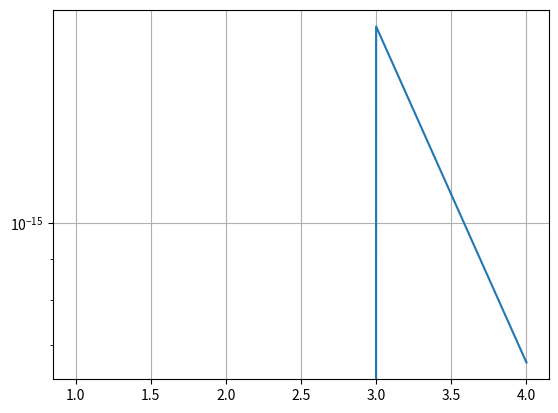

This chart was generated by the following Python code:
# [redacted]
#Class:     APPM4600 Numerical Analysis and Scientific Computing
#Date:      5-06-2025
#File:      Final Project
#           Quadrature for Weakly Singular Integrals

import numpy as np
import math
from numpy import linalg as la
import matplotlib.pyplot as plt
import scipy
import scipy.special as scipy_sp
import scipy.integrate as scipy_int
from scipy.integrate import quad
from scipy.integrate import fixed_quad as fix
from numpy.polynomial.legendre import leggauss as lgwt
vrb = True

def driver_1(vrb):
    #define functions under consideration and plot for future reference
    f = lambda x:   1/np.sqrt(x)
    g = lambda x:   np.log(x)
    a = 0;  b = 1;
    x = np.linspace(b, a, 100, endpoint=False)[::-1]
    y1 = f(x);  y2 = g(x);
    if vrb:
        plt.figure()
        plt.plot(x,y1)
        plt.title(r"$f(x) = \frac{1}{\sqrt{x}}$ on [0,1]")
        plt.ylim(0, 5)
        plt.xlim(0, 1)
        plt.grid(True)
        plt.show()

    if vrb:
        plt.figure()
        plt.plot(x, y2)
        plt.title(r"$f(x) = ln(x)$ on [0,1]")
        plt.ylim(-5, 1)
        plt.xlim(0, 1)
        plt.grid(True)
        plt.show()

def driver_2(vrb):
    #integrate example functions using fixed_quad to demonstrate crappiness
    f = lambda x: 1 / np.sqrt(x)
    h = lambda x: np.exp(x)
    a = 0;  b = 1;
    #integrate f using fixed order quadrature
    Fq_1 = fix(f,a,b,n=5)
    Fq_2 = fix(f, a, b, n=20)
    Fq_3 = fix(f, a, b, n=50)
    Fq_4 = fix(f, a, b, n=100)
    Fq_5 = fix(f, a, b, n=200)
    # integrate h using fixed order quadrature
    Hq_1 = fix(h, a, b, n=5)
    Hq_2 = fix(h, a, b, n=20)
    Hq_3 = fix(h, a, b, n=50)
    Hq_4 = fix(h, a, b, n=100)
    Hq_5 = fix(h, a, b, n=200)
    if vrb:
        # Define column widths and title
        col1_width = 10
        col2_width = 10
        table_width = col1_width + col2_width + 7  # 7 accounts for borders and spacing
        title = "Fixed-Quad Integration of 1/sqrt(x)"

        # Create a horizontal line
        line = "+" + "-" * (col1_width + 2) + "+" + "-" * (col2_width + 2) + "+"

        # Print the title centered
        print(title.center(table_width))
        print(line)

        # Print header
        print(f"| {'Quad Order':<{col1_width}} | {'Result':<{col2_width}} |")
        print(line)

        # Print rows
        print(f"| {'n=5':<{col1_width}} | {f'{2.-Fq_1[0]}':<{col2_width}} |")
        print(f"| {'n=20':<{col1_width}} | {f'{2.-Fq_2[0]}':<{col2_width}} |")
        print(f"| {'n=50':<{col1_width}} | {f'{2.-Fq_3[0]}':<{col2_width}} |")
        print(f"| {'n=100':<{col1_width}} | {f'{2.-Fq_4[0]}':<{col2_width}} |")
        print(f"| {'n=200':<{col1_width}} | {f'{2.-Fq_5[0]}':<{col2_width}} |")
        print(line)

    if vrb:
        # Define column widths and title
        col1_width = 10
        col2_width = 10
        table_width = col1_width + col2_width + 7  # 7 accounts for borders and spacing
        title = "Fixed-Quad Integration of exp(x)"

        # Create a horizontal line
        line = "+" + "-" * (col1_width + 2) + "+" + "-" * (col2_width + 2) + "+"

        # Print the title centered
        print(title.center(table_width))
        print(line)

        # Print header
        print(f"| {'Quad Order':<{col1_width}} | {'Result':<{col2_width}} |")
        print(line)

        # Print rows
        print(f"| {'n=5':<{col1_width}} | {f'{(np.e-1)-Hq_1[0]}':<{col2_width}} |")
        print(f"| {'n=20':<{col1_width}} | {f'{(np.e-1)-Hq_2[0]}':<{col2_width}} |")
        print(f"| {'n=50':<{col1_width}} | {f'{(np.e-1)-Hq_3[0]}':<{col2_width}} |")
        print(f"| {'n=100':<{col1_width}} | {f'{(np.e-1)-Hq_4[0]}':<{col2_width}} |")
        print(f"| {'n=200':<{col1_width}} | {f'{(np.e-1)-Hq_5[0]}':<{col2_width}} |")
        print(line)

def driver_3(vrb):
    #integrate example function using better algorithms to demonstrate goals
    f = lambda x: 1 / np.sqrt(x)
    h = lambda x: np.exp(x)
    a = 0;  b = 1;
    F_n1, F_n1_err, Fn1_info = quad(f, a, b,full_output=1)
    Fn1_neval = Fn1_info["neval"]
    Fn1_int = Fn1_info["last"]
    H_n1, _, Hn1_info,_ = quad(f, a, b, full_output=1,limit=4)
    Hn1_neval = Hn1_info["neval"]
    Hn1_int = Hn1_info["last"]
    if vrb:
        print(f"Scipy Quad for 1/sqrt(x) produced error {np.abs(2-F_n1)} with {Fn1_neval} function evaluations")
        print(f"with {Fn1_int} intervals")
        print(f"Scipy Quad for 1/sqrt(x) produced error {np.abs(2-H_n1)} with {Hn1_neval} function evaluations")
        print(f"with {Hn1_int} intervals")

def BetterQuadWeights(n):
    wk = np.zeros(n)
    for k in range(n):
        if k == 0:
            gk = 1
        elif k == n - 1:
            gk = n
        else:
            gk = 2

        sum = 1
        for j in range(int(n / 2)):
            if j == (n / 2) - 1:
                bj = 1
            else:
                bj = 2

            sum = sum - ((bj / (4 * ((j + 1) ** 2) - 1))) * np.cos(2 * (j + 1) * (k + 1) * np.pi / n)

        wk[k] = ((gk / n) * sum) / 2

    return (wk)


def JacobiMethod(n, alpha, beta, a, b):
    p_n = scipy_sp.jacobi(n, alpha, beta)
    p_n_1 = scipy_sp.jacobi(n + 1, alpha, beta)
    # print(p_n)
    gammaterm = math.gamma(alpha + beta + n + 1 + 1) / (2 * scipy_sp.gamma(alpha + beta + n + 1))
    j_prime_term = scipy_sp.jacobi(n - 1, alpha + 1, beta + 1)
    p_n_prime = j_prime_term * gammaterm

    # print(p_n_prime)
    x_k, w = scipy_sp.roots_jacobi(n, alpha, beta)  # roots Jacobi gives us the weights, we calculate it
    # print(x_k)

    w_k = np.zeros(n)
    for k in range(n):
        # Jacobi Method 1:
        '''weight_int = lambda x: p_n(x)/((x-x_k[k])*p_n_prime(x_k[k])) * (1-x)**alpha * (1+x)**beta
        #print(weight_int(1))
        w_k[k],_ = scipy_int.quad(weight_int,a,b)
        #print(w_k)'''

        # Jacobi Method 2:
        '''frac1_num = math.gamma(n+alpha+1) * math.gamma(n+beta+1)
        frac1_den = math.gamma(n+alpha+beta+1)
        frac1 = frac1_num/frac1_den

        V_n_prime = lambda x: (-1)**(n-1) * p_n_prime(x) * (2**n) * math.factorial(n)

        frac2_num = 2**(2*n + alpha+ beta+1) * math.factorial(n)
        frac2_den = (1-x_k[k]**2) * (V_n_prime(x_k[k]))**2

        frac2 = frac2_num/frac2_den'''

        # Jacobi Method 3
        frac1_num = -(2 * n + alpha + beta + 2)
        frac1_den = n + alpha + beta + 1
        frac1 = frac1_num / frac1_den

        frac2_num = math.gamma(n + alpha + 1) * math.gamma(n + beta + 1)
        frac2_den = math.gamma(n + alpha + beta + 1) * math.factorial(n + 1)
        frac2 = frac2_num / frac2_den

        frac3_num = 2 ** (alpha + beta)
        frac3_den = p_n_prime(x_k[k]) * p_n_1(x_k[k])
        frac3 = frac3_num / frac3_den

        w_k[k] = frac1 * frac2 * frac3

    return (x_k, w_k)


def Test():
    n = 200
    k = np.linspace(1, n, n)
    xk = (1 - np.cos(((2 * k - 1) * np.pi) / (2 * n + 2))) / 4

    # print(xk)
    f = lambda x: x

    wk = BetterQuadWeights(n)

    test = np.sum(f(xk) * wk) + 0.25

    print(test)


def JacobiTest():
    Nmax = 4
    n_vec = np.arange(1, Nmax + 1)
    jac_soln = np.zeros(Nmax)
    err = np.zeros(Nmax)
    soln = 2
    for i in range(len(n_vec)):
        n = n_vec[i]
        # a term:
        a = 0  # start of interval
        beta = -1 / 2

        # b term:
        b = 1  # end of interval
        alpha = 0

        _, wk = JacobiMethod(n, alpha, beta, a, b)

        jac_soln[i] = (((b - a) / 2) ** (1 + alpha + beta)) * sum(wk)
        err[i] = abs(soln - jac_soln[i]) / soln
        print("The number of Jacobi Evals is: ", n, " and the error is: ", err[i])

    plt.figure
    plt.semilogy(n_vec, err)
    plt.grid(True)
    plt.show()


JacobiTest()
#driver_1(vrb)
#driver_2(vrb)
driver_3(vrb)